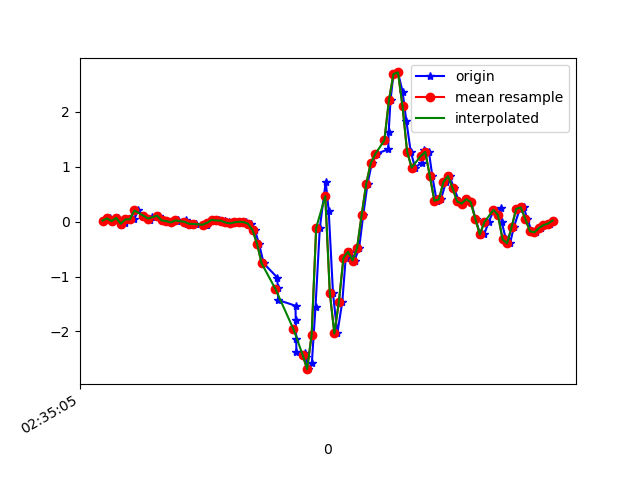

Source data for this figure (header and first rows):
1617849305506, 544949124589590, 0.01901757, -0.1764622, -0.030446252
1617849305532, 544949143613558, 0.05933, 0.05933, -0.01334
1617849305547, 544949162637510, 0.009244, -0.2241, -0.03167
1617849305567, 544949181686278, 0.06789, 0.3122, -0.06221
1617849305580, 544949200710230, -0.05306, -0.0494, -0.006012
1617849305599, 544949219726390, -0.02252, -0.06895, -0.03655
1617849305619, 544949238749622, 0.04101, 0.04589, -0.02556
1617849305639, 544949257772854, 0.04223, -0.1435, -0.03045
1617849305657, 544949276820886, 0.2035, 0.1021, -0.06465
1617849305681, 544949295844086, 0.107, -0.1105, -0.01701
1617849305707, 544949314867318, 0.03612, -0.141, -0.01701
1617849305719, 544949333881910, 0.07644, 0.05811, -0.05122
1617849305747, 544949352904566, 0.1094, -0.2559, 0.02209
1617849305767, 544949371952022, 0.02146, -0.3133, 0.004984
1617849305780, 544949390974710, 0.01047, 0.08621, -0.008455
1617849305802, 544949409997366, -0.01519, -0.1398, 0.03064
1617849305828, 544949429047286, 0.009244, -0.2082, -0.01945
1617849305832, 544949448070102, 0.0349, 0.2084, -0.002346
1617849305869, 544949467092886, 0.02879, 0.234, 0.01476
1617849305872, 544949486115670, -0.03474, 0.01291, 0.008649
1617849305897, 544949505163254, -0.0384, -0.0213, 0.008649
1617849305913, 544949524192854, -0.04207, -5.330797E-4, 0.03675
1617849305956, 544949543216022, -0.05429, 0.004354, 0.07829
1617849305959, 544949562239062, -0.05917, 0.02146, 0.08684
1617849305963, 544949581286934, -0.0213, 0.05444, 0.07096
1617849305997, 544949600310102, 0.03246, 0.08865, 0.06118
1617849306014, 544949619333142, 0.02146, 0.07888, 0.05019
1617849306021, 544949638365718, 0.01902, 0.06544, 0.04652
1617849306039, 544949657413974, 0.01657, 0.052, 0.02942
1617849306058, 544949676437462, -0.01519, 0.02146, 0.02087
1617849306075, 544949695460886, -0.0323, -0.01764, 0.03186
1617849306094, 544949714484374, -0.01275, -0.04696, 0.04041
1617849306113, 544949733538134, -0.001752, -0.05551, 0.04408
1617849306133, 544949752561686, -0.00786, -0.06406, 0.04897
1617849306153, 544949771704284, -0.03718, -0.05429, 0.08195
1617849306170, 544949790727964, -0.1532, -0.03718, 0.1944
1617849306189, 544949809751516, -0.4086, 0.01291, 0.3837
1617849306209, 544949828803740, -0.7604, 0.1717, 0.5682
1617849306269, 544949847827484, -1.018, 0.5334, 0.727
1617849306271, 544949866851228, -1.216, 1.048, 0.7661
1617849306273, 544949885874908, -1.428, 1.61, 0.7331
1617849306349, 544949904898652, -1.533, 2.224, 0.7502
1617849306350, 544949923947164, -1.793, 2.835, 0.8321
1617849306352, 544949942971420, -2.14, 3.345, 0.953
1617849306353, 544949961995100, -2.372, 3.795, 1.067
1617849306392, 544949981043676, -2.384, 4.29, 1.134
1617849306394, 544950000067420, -2.457, 4.897, 1.255
1617849306403, 544950019115996, -2.687, 5.347, 1.42
1617849306421, 544950038126620, -2.571, 5.417, 1.592
1617849306437, 544950057150044, -1.553, 5.282, 1.667
1617849306456, 544950076173404, -0.1129, 5.249, 1.526
1617849306482, 544950095221596, 0.7264, 5.165, 1.164
1617849306495, 544950114245084, 0.2011, 4.863, 0.7111
1617849306514, 544950133263964, -1.3, 4.024, 0.424
1617849306533, 544950152312156, -2.037, 2.867, 0.2933
1617849306555, 544950171335388, -1.457, 1.944, 0.1186
1617849306570, 544950190358748, -0.659, 1.18, -0.1453
1617849306590, 544950209406940, -0.5479, 0.2963, -0.3127
1617849306609, 544950228430300, -0.7079, -0.6285, -0.4043
1617849306629, 544950247429084, -0.4782, -1.332, -0.5045
1617849306647, 544950266476636, 0.1216, -1.79, -0.59
... 44 more rows
